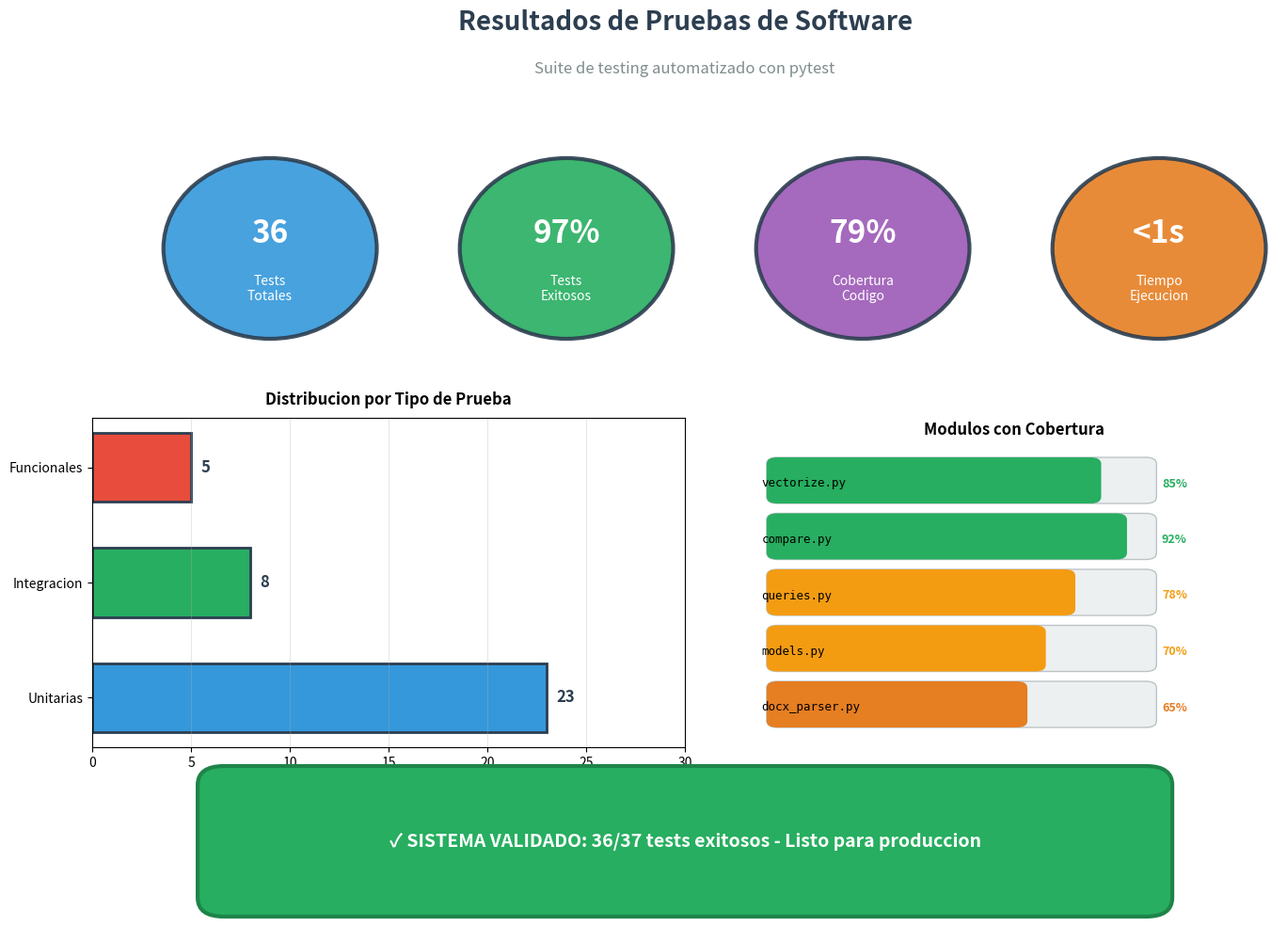
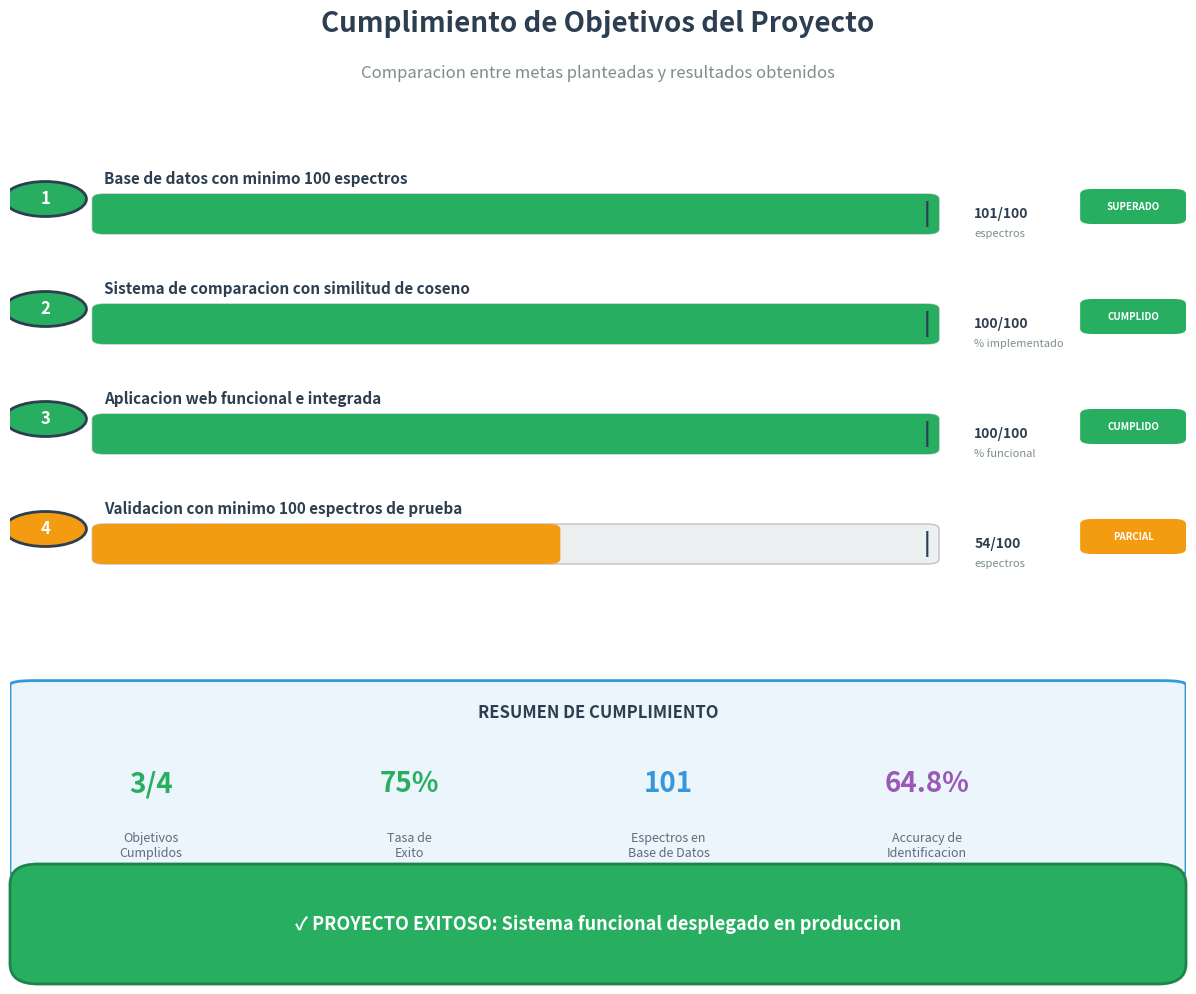
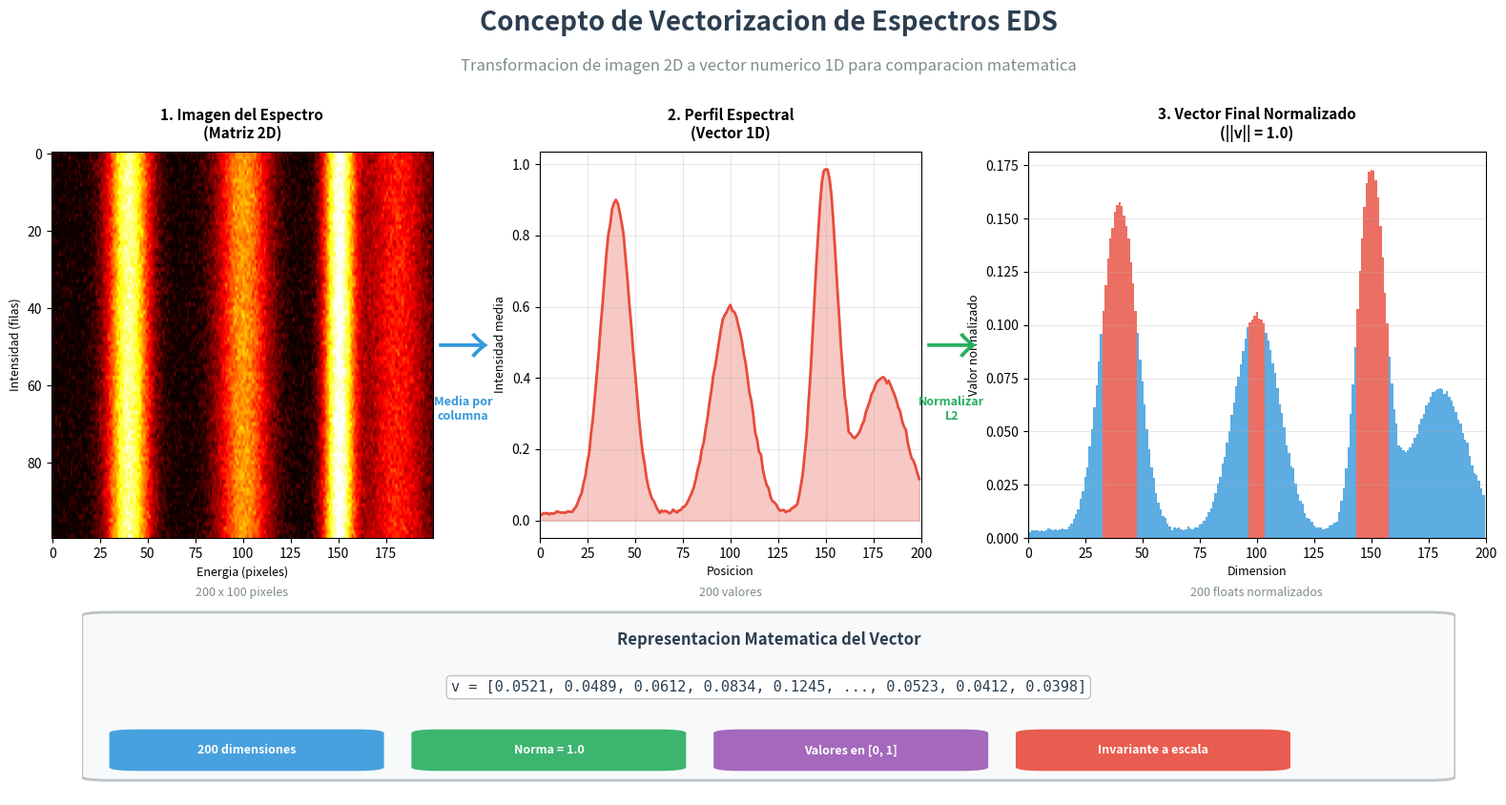

Generate these figures, in order, with matplotlib:
"""
Genera 3 imagenes para la exposicion:
1. Resultados de pruebas de software
2. Comparacion objetivos vs logros
3. Concepto de vectorizacion
"""

import numpy as np
import matplotlib.pyplot as plt
from matplotlib.patches import FancyBboxPatch, Circle, Rectangle, Wedge, Arc
import matplotlib.patches as mpatches
import os

OUTPUT_DIR = "diagramas"
os.makedirs(OUTPUT_DIR, exist_ok=True)


def generate_testing_results():
    """Genera imagen visual de resultados de pruebas."""
    fig = plt.figure(figsize=(14, 10))

    # Titulo
    fig.text(0.5, 0.95, 'Resultados de Pruebas de Software', fontsize=20, fontweight='bold',
             ha='center', va='center', color='#2C3E50')
    fig.text(0.5, 0.90, 'Suite de testing automatizado con pytest', fontsize=12,
             ha='center', va='center', color='#7F8C8D', style='italic')

    # =========================================================================
    # SECCION 1: Metricas principales (circulos grandes)
    # =========================================================================
    ax_metrics = fig.add_axes([0.05, 0.55, 0.9, 0.32])
    ax_metrics.axis('off')
    ax_metrics.set_xlim(0, 10)
    ax_metrics.set_ylim(0, 3)

    metrics = [
        ('36', 'Tests\nTotales', '#3498DB', 1.5),
        ('97%', 'Tests\nExitosos', '#27AE60', 4),
        ('79%', 'Cobertura\nCodigo', '#9B59B6', 6.5),
        ('<1s', 'Tiempo\nEjecucion', '#E67E22', 9),
    ]

    for value, label, color, x in metrics:
        # Circulo grande
        circle = Circle((x, 1.5), 0.9, facecolor=color, edgecolor='#2C3E50',
                        linewidth=3, alpha=0.9)
        ax_metrics.add_patch(circle)
        # Valor
        ax_metrics.text(x, 1.65, value, fontsize=24, fontweight='bold',
                       ha='center', va='center', color='white')
        # Label
        ax_metrics.text(x, 1.1, label, fontsize=10, ha='center', va='center',
                       color='white')

    # =========================================================================
    # SECCION 2: Desglose de tests por tipo
    # =========================================================================
    ax_breakdown = fig.add_axes([0.05, 0.18, 0.45, 0.35])

    test_types = ['Unitarias', 'Integracion', 'Funcionales']
    test_counts = [23, 8, 5]
    colors = ['#3498DB', '#27AE60', '#E74C3C']

    bars = ax_breakdown.barh(test_types, test_counts, color=colors, edgecolor='#2C3E50',
                             linewidth=2, height=0.6)

    ax_breakdown.set_xlabel('Cantidad de tests', fontsize=11)
    ax_breakdown.set_title('Distribucion por Tipo de Prueba', fontsize=12,
                          fontweight='bold', pad=10)
    ax_breakdown.set_xlim(0, 30)
    ax_breakdown.grid(axis='x', alpha=0.3)

    # Agregar valores en las barras
    for bar, count in zip(bars, test_counts):
        ax_breakdown.text(bar.get_width() + 0.5, bar.get_y() + bar.get_height()/2,
                         f'{count}', va='center', fontsize=12, fontweight='bold',
                         color='#2C3E50')

    # =========================================================================
    # SECCION 3: Modulos cubiertos
    # =========================================================================
    ax_modules = fig.add_axes([0.55, 0.18, 0.4, 0.35])
    ax_modules.axis('off')

    ax_modules.text(0.5, 0.95, 'Modulos con Cobertura', fontsize=12,
                   fontweight='bold', ha='center', transform=ax_modules.transAxes)

    modules = [
        ('vectorize.py', '85%', '#27AE60'),
        ('compare.py', '92%', '#27AE60'),
        ('queries.py', '78%', '#F39C12'),
        ('models.py', '70%', '#F39C12'),
        ('docx_parser.py', '65%', '#E67E22'),
    ]

    for i, (name, coverage, color) in enumerate(modules):
        y = 0.8 - i * 0.17
        # Barra de progreso
        rect_bg = FancyBboxPatch((0.05, y - 0.04), 0.7, 0.1,
                                  boxstyle="round,pad=0.02",
                                  facecolor='#ECF0F1', edgecolor='#BDC3C7',
                                  transform=ax_modules.transAxes)
        ax_modules.add_patch(rect_bg)

        width = float(coverage.replace('%', '')) / 100 * 0.7
        rect_fill = FancyBboxPatch((0.05, y - 0.04), width, 0.1,
                                    boxstyle="round,pad=0.02",
                                    facecolor=color, edgecolor='none',
                                    transform=ax_modules.transAxes)
        ax_modules.add_patch(rect_fill)

        ax_modules.text(0.02, y, name, fontsize=9, va='center',
                       transform=ax_modules.transAxes, family='monospace')
        ax_modules.text(0.78, y, coverage, fontsize=9, va='center',
                       fontweight='bold', color=color, transform=ax_modules.transAxes)

    # =========================================================================
    # SECCION 4: Resultado final
    # =========================================================================
    result_box = FancyBboxPatch((0.15, 0.02), 0.7, 0.12,
                                 boxstyle="round,pad=0.02",
                                 facecolor='#27AE60', edgecolor='#1E8449',
                                 linewidth=3, transform=fig.transFigure)
    fig.patches.append(result_box)

    fig.text(0.5, 0.08, '✓ SISTEMA VALIDADO: 36/37 tests exitosos - Listo para produccion',
             fontsize=14, fontweight='bold', ha='center', va='center', color='white')

    plt.savefig(f'{OUTPUT_DIR}/resultados_pruebas.png',
                bbox_inches='tight', facecolor='white', dpi=150)
    plt.close()
    print("Generado: resultados_pruebas.png")


def generate_objectives_comparison():
    """Genera imagen comparando objetivos vs logros."""
    fig = plt.figure(figsize=(14, 10))

    # Titulo
    fig.text(0.5, 0.95, 'Cumplimiento de Objetivos del Proyecto', fontsize=20,
             fontweight='bold', ha='center', va='center', color='#2C3E50')
    fig.text(0.5, 0.90, 'Comparacion entre metas planteadas y resultados obtenidos',
             fontsize=12, ha='center', va='center', color='#7F8C8D', style='italic')

    # =========================================================================
    # Objetivos especificos con barras de progreso
    # =========================================================================
    ax_obj = fig.add_axes([0.08, 0.35, 0.84, 0.5])
    ax_obj.axis('off')

    objectives = [
        {
            'num': '1',
            'title': 'Base de datos con minimo 100 espectros',
            'target': 100,
            'achieved': 101,
            'unit': 'espectros',
            'status': 'SUPERADO',
            'color': '#27AE60'
        },
        {
            'num': '2',
            'title': 'Sistema de comparacion con similitud de coseno',
            'target': 100,
            'achieved': 100,
            'unit': '% implementado',
            'status': 'CUMPLIDO',
            'color': '#27AE60'
        },
        {
            'num': '3',
            'title': 'Aplicacion web funcional e integrada',
            'target': 100,
            'achieved': 100,
            'unit': '% funcional',
            'status': 'CUMPLIDO',
            'color': '#27AE60'
        },
        {
            'num': '4',
            'title': 'Validacion con minimo 100 espectros de prueba',
            'target': 100,
            'achieved': 54,
            'unit': 'espectros',
            'status': 'PARCIAL',
            'color': '#F39C12'
        },
    ]

    for i, obj in enumerate(objectives):
        y = 0.85 - i * 0.22

        # Numero de objetivo
        circle = Circle((0.03, y), 0.035, facecolor=obj['color'],
                        edgecolor='#2C3E50', linewidth=2, transform=ax_obj.transAxes)
        ax_obj.add_patch(circle)
        ax_obj.text(0.03, y, obj['num'], fontsize=12, fontweight='bold',
                   ha='center', va='center', color='white', transform=ax_obj.transAxes)

        # Titulo del objetivo
        ax_obj.text(0.08, y + 0.04, obj['title'], fontsize=11, fontweight='bold',
                   va='center', transform=ax_obj.transAxes, color='#2C3E50')

        # Barra de progreso (fondo)
        rect_bg = FancyBboxPatch((0.08, y - 0.06), 0.7, 0.06,
                                  boxstyle="round,pad=0.01",
                                  facecolor='#ECF0F1', edgecolor='#BDC3C7',
                                  transform=ax_obj.transAxes)
        ax_obj.add_patch(rect_bg)

        # Barra de progreso (logro)
        progress = min(obj['achieved'] / obj['target'], 1.0)
        rect_fill = FancyBboxPatch((0.08, y - 0.06), 0.7 * progress, 0.06,
                                    boxstyle="round,pad=0.01",
                                    facecolor=obj['color'], edgecolor='none',
                                    transform=ax_obj.transAxes)
        ax_obj.add_patch(rect_fill)

        # Meta (indicador)
        ax_obj.text(0.78, y - 0.03, '|', fontsize=16, va='center', ha='center',
                   transform=ax_obj.transAxes, color='#2C3E50', fontweight='bold')

        # Valores
        ax_obj.text(0.82, y - 0.03, f'{obj["achieved"]}/{obj["target"]}',
                   fontsize=10, va='center', transform=ax_obj.transAxes,
                   color='#2C3E50', fontweight='bold')
        ax_obj.text(0.82, y - 0.07, obj['unit'], fontsize=8, va='center',
                   transform=ax_obj.transAxes, color='#7F8C8D')

        # Status badge
        badge = FancyBboxPatch((0.92, y - 0.04), 0.07, 0.05,
                                boxstyle="round,pad=0.01",
                                facecolor=obj['color'], edgecolor='none',
                                transform=ax_obj.transAxes)
        ax_obj.add_patch(badge)
        ax_obj.text(0.955, y - 0.015, obj['status'], fontsize=7,
                   ha='center', va='center', color='white', fontweight='bold',
                   transform=ax_obj.transAxes)

    # =========================================================================
    # Resumen estadistico
    # =========================================================================
    ax_summary = fig.add_axes([0.08, 0.08, 0.84, 0.22])
    ax_summary.axis('off')

    # Caja de resumen
    summary_box = FancyBboxPatch((0.02, 0.1), 0.96, 0.85,
                                  boxstyle="round,pad=0.02",
                                  facecolor='#EBF5FB', edgecolor='#3498DB',
                                  linewidth=2, transform=ax_summary.transAxes)
    ax_summary.add_patch(summary_box)

    ax_summary.text(0.5, 0.8, 'RESUMEN DE CUMPLIMIENTO', fontsize=12,
                   fontweight='bold', ha='center', transform=ax_summary.transAxes,
                   color='#2C3E50')

    # Metricas de resumen
    summary_metrics = [
        ('3/4', 'Objetivos\nCumplidos', '#27AE60'),
        ('75%', 'Tasa de\nExito', '#27AE60'),
        ('101', 'Espectros en\nBase de Datos', '#3498DB'),
        ('64.8%', 'Accuracy de\nIdentificacion', '#9B59B6'),
    ]

    for i, (value, label, color) in enumerate(summary_metrics):
        x = 0.12 + i * 0.22
        ax_summary.text(x, 0.5, value, fontsize=20, fontweight='bold',
                       ha='center', va='center', color=color,
                       transform=ax_summary.transAxes)
        ax_summary.text(x, 0.22, label, fontsize=9, ha='center', va='center',
                       color='#5D6D7E', transform=ax_summary.transAxes)

    # Mensaje final positivo
    final_box = FancyBboxPatch((0.1, 0.01), 0.8, 0.08,
                                boxstyle="round,pad=0.02",
                                facecolor='#27AE60', edgecolor='#1E8449',
                                linewidth=2, transform=fig.transFigure)
    fig.patches.append(final_box)

    fig.text(0.5, 0.05, '✓ PROYECTO EXITOSO: Sistema funcional desplegado en produccion',
             fontsize=13, fontweight='bold', ha='center', va='center', color='white')

    plt.savefig(f'{OUTPUT_DIR}/comparacion_objetivos.png',
                bbox_inches='tight', facecolor='white', dpi=150)
    plt.close()
    print("Generado: comparacion_objetivos.png")


def generate_vectorization_concept():
    """Genera imagen explicando el concepto de vectorizacion."""
    fig = plt.figure(figsize=(16, 9))

    # Titulo
    fig.text(0.5, 0.95, 'Concepto de Vectorizacion de Espectros EDS', fontsize=20,
             fontweight='bold', ha='center', va='center', color='#2C3E50')
    fig.text(0.5, 0.90, 'Transformacion de imagen 2D a vector numerico 1D para comparacion matematica',
             fontsize=12, ha='center', va='center', color='#7F8C8D', style='italic')

    # =========================================================================
    # IMAGEN 2D (Espectro original)
    # =========================================================================
    ax1 = fig.add_axes([0.03, 0.35, 0.25, 0.45])

    # Crear espectro simulado 2D
    np.random.seed(42)
    spectrum_2d = np.zeros((100, 200))
    # Agregar picos
    for pos, height, width in [(40, 0.9, 8), (100, 0.6, 10), (150, 1.0, 6), (180, 0.4, 12)]:
        for row in range(100):
            spectrum_2d[row, :] += height * np.exp(-((np.arange(200) - pos) ** 2) / (2 * width**2))
    # Agregar ruido
    spectrum_2d += np.random.normal(0, 0.05, spectrum_2d.shape)
    spectrum_2d = np.clip(spectrum_2d, 0, 1)

    ax1.imshow(spectrum_2d, cmap='hot', aspect='auto')
    ax1.set_title('1. Imagen del Espectro\n(Matriz 2D)', fontsize=11, fontweight='bold', pad=10)
    ax1.set_xlabel('Energia (pixeles)', fontsize=9)
    ax1.set_ylabel('Intensidad (filas)', fontsize=9)

    # Dimensiones
    ax1.text(0.5, -0.15, '200 x 100 pixeles', fontsize=9, ha='center',
             transform=ax1.transAxes, color='#7F8C8D')

    # =========================================================================
    # FLECHA 1
    # =========================================================================
    fig.text(0.30, 0.57, '→', fontsize=40, ha='center', va='center', color='#3498DB')
    fig.text(0.30, 0.50, 'Media por\ncolumna', fontsize=9, ha='center', va='center',
             color='#3498DB', fontweight='bold')

    # =========================================================================
    # PERFIL 1D (Firma espectral)
    # =========================================================================
    ax2 = fig.add_axes([0.35, 0.35, 0.25, 0.45])

    # Calcular perfil 1D
    profile_1d = np.mean(spectrum_2d, axis=0)

    ax2.plot(profile_1d, color='#E74C3C', linewidth=2)
    ax2.fill_between(range(len(profile_1d)), profile_1d, alpha=0.3, color='#E74C3C')
    ax2.set_title('2. Perfil Espectral\n(Vector 1D)', fontsize=11, fontweight='bold', pad=10)
    ax2.set_xlabel('Posicion', fontsize=9)
    ax2.set_ylabel('Intensidad media', fontsize=9)
    ax2.set_xlim(0, 200)
    ax2.grid(alpha=0.3)

    # Dimensiones
    ax2.text(0.5, -0.15, '200 valores', fontsize=9, ha='center',
             transform=ax2.transAxes, color='#7F8C8D')

    # =========================================================================
    # FLECHA 2
    # =========================================================================
    fig.text(0.62, 0.57, '→', fontsize=40, ha='center', va='center', color='#27AE60')
    fig.text(0.62, 0.50, 'Normalizar\nL2', fontsize=9, ha='center', va='center',
             color='#27AE60', fontweight='bold')

    # =========================================================================
    # VECTOR NORMALIZADO
    # =========================================================================
    ax3 = fig.add_axes([0.67, 0.35, 0.30, 0.45])

    # Normalizar
    normalized = profile_1d / np.linalg.norm(profile_1d)

    # Mostrar como barras
    colors = ['#E74C3C' if v > normalized.mean() + normalized.std() else '#3498DB'
              for v in normalized]
    ax3.bar(range(len(normalized)), normalized, color=colors, width=1.0, alpha=0.8)
    ax3.set_title('3. Vector Final Normalizado\n(||v|| = 1.0)', fontsize=11, fontweight='bold', pad=10)
    ax3.set_xlabel('Dimension', fontsize=9)
    ax3.set_ylabel('Valor normalizado', fontsize=9)
    ax3.set_xlim(0, 200)
    ax3.grid(alpha=0.3, axis='y')

    # Dimensiones
    ax3.text(0.5, -0.15, '200 floats normalizados', fontsize=9, ha='center',
             transform=ax3.transAxes, color='#7F8C8D')

    # =========================================================================
    # REPRESENTACION MATEMATICA
    # =========================================================================
    ax_math = fig.add_axes([0.05, 0.05, 0.9, 0.22])
    ax_math.axis('off')

    # Caja de fondo
    math_box = FancyBboxPatch((0.02, 0.1), 0.96, 0.85,
                               boxstyle="round,pad=0.02",
                               facecolor='#F8F9FA', edgecolor='#BDC3C7',
                               linewidth=2, transform=ax_math.transAxes)
    ax_math.add_patch(math_box)

    ax_math.text(0.5, 0.8, 'Representacion Matematica del Vector', fontsize=12,
                fontweight='bold', ha='center', transform=ax_math.transAxes, color='#2C3E50')

    # Vector como array
    vector_text = 'v = [0.0521, 0.0489, 0.0612, 0.0834, 0.1245, ..., 0.0523, 0.0412, 0.0398]'
    ax_math.text(0.5, 0.55, vector_text, fontsize=11, ha='center',
                transform=ax_math.transAxes, color='#2C3E50', family='monospace',
                bbox=dict(boxstyle='round', facecolor='white', edgecolor='#BDC3C7'))

    # Propiedades
    props = [
        ('200 dimensiones', '#3498DB'),
        ('Norma = 1.0', '#27AE60'),
        ('Valores en [0, 1]', '#9B59B6'),
        ('Invariante a escala', '#E74C3C'),
    ]

    for i, (prop, color) in enumerate(props):
        x = 0.12 + i * 0.22
        badge = FancyBboxPatch((x - 0.08, 0.15), 0.16, 0.18,
                                boxstyle="round,pad=0.02",
                                facecolor=color, edgecolor='none', alpha=0.9,
                                transform=ax_math.transAxes)
        ax_math.add_patch(badge)
        ax_math.text(x, 0.24, prop, fontsize=9, ha='center', va='center',
                    color='white', fontweight='bold', transform=ax_math.transAxes)

    plt.savefig(f'{OUTPUT_DIR}/concepto_vectorizacion.png',
                bbox_inches='tight', facecolor='white', dpi=150)
    plt.close()
    print("Generado: concepto_vectorizacion.png")


def main():
    """Genera las 3 imagenes solicitadas."""
    print("=" * 60)
    print("GENERANDO IMAGENES PARA EXPOSICION")
    print("=" * 60)
    print()

    generate_testing_results()
    generate_objectives_comparison()
    generate_vectorization_concept()

    print()
    print("=" * 60)
    print("COMPLETADO: 3 imagenes generadas en diagramas/")
    print("=" * 60)


if __name__ == "__main__":
    main()
